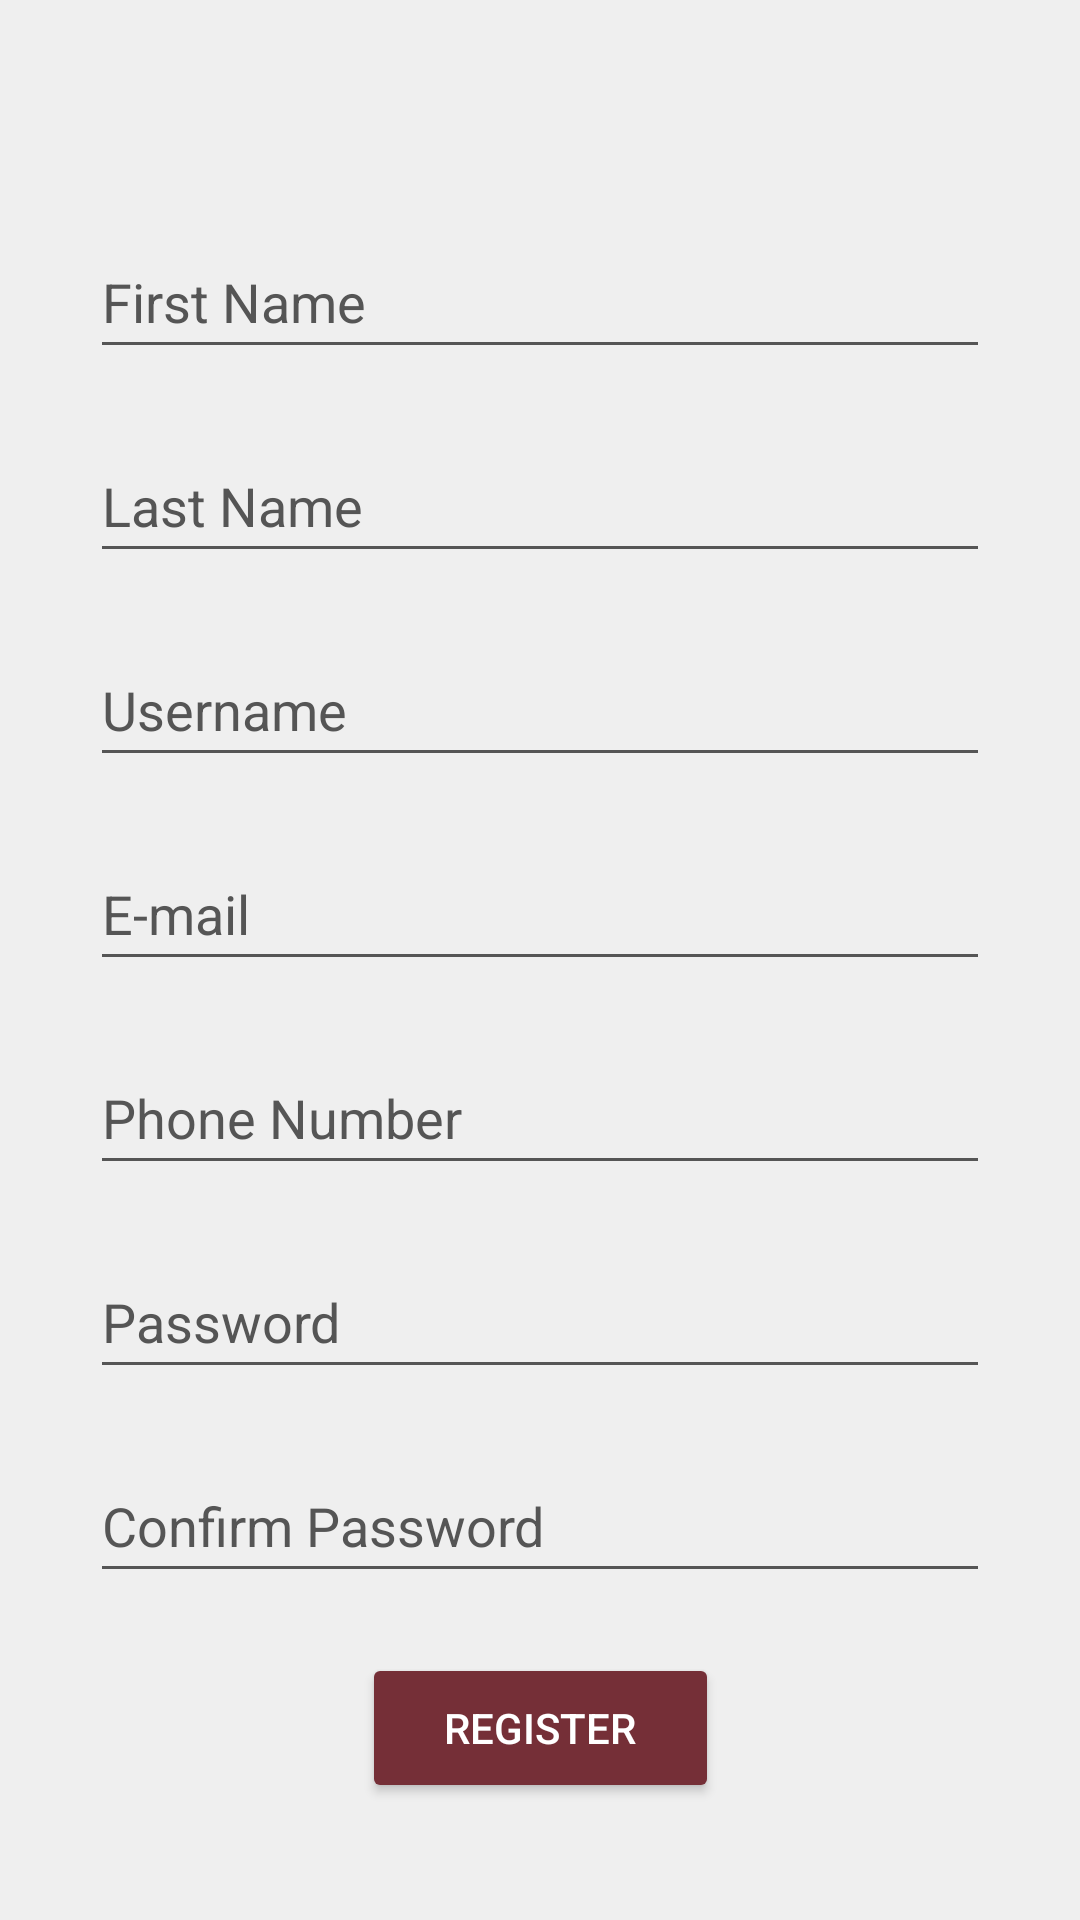

This screen was rendered from an Android layout file. Write that file and the resources it references.
<!-- AndroidManifest.xml: application theme Theme.ChateauDuVin -->
<!-- res/layout/activity_register.xml -->
<?xml version="1.0" encoding="utf-8"?>
<ScrollView
xmlns:android="http://schemas.android.com/apk/res/android"
xmlns:app="http://schemas.android.com/apk/res-auto"
xmlns:tools="http://schemas.android.com/tools"
android:layout_width="match_parent"
android:layout_height="match_parent"
android:background="#efefef"
android:padding="30dp"
tools:context=".Register">

    <androidx.constraintlayout.widget.ConstraintLayout
        android:layout_width="match_parent"
        android:layout_height="wrap_content"
        android:layout_marginTop="35dp">


        <EditText
            android:id="@+id/register_last_name"
            android:layout_width="match_parent"
            android:layout_height="wrap_content"
            android:layout_marginTop="10dp"
            android:layout_marginBottom="10dp"
            android:autofillHints=""
            android:backgroundTint="#555"
            android:ems="10"
            android:hint="@string/last_name"
            android:inputType="textPersonName"
            android:minHeight="48dp"
            android:textColor="#555"
            android:textColorHint="#555"
            app:layout_constraintBottom_toTopOf="@+id/register_username"
            app:layout_constraintEnd_toEndOf="parent"
            app:layout_constraintHorizontal_bias="0.0"
            app:layout_constraintStart_toStartOf="parent"
            app:layout_constraintTop_toBottomOf="@+id/register_first_name"
            tools:ignore="TextContrastCheck" />

        <EditText
            android:id="@+id/register_first_name"
            android:layout_width="match_parent"
            android:layout_height="wrap_content"
            android:layout_marginTop="10dp"
            android:layout_marginBottom="10dp"
            android:autofillHints=""
            android:backgroundTint="#555"
            android:ems="10"
            android:hint="@string/first_name"
            android:inputType="textPersonName"
            android:minHeight="48dp"
            android:textColor="#555"
            android:textColorHint="#555"
            app:layout_constraintBottom_toTopOf="@+id/register_last_name"
            app:layout_constraintEnd_toEndOf="parent"
            app:layout_constraintHorizontal_bias="0.0"
            app:layout_constraintStart_toStartOf="parent"
            app:layout_constraintTop_toTopOf="parent"
            tools:ignore="TextContrastCheck" />

        <EditText
            android:id="@+id/register_phone_number"
            android:layout_width="match_parent"
            android:layout_height="wrap_content"
            android:layout_marginTop="10dp"
            android:layout_marginBottom="10dp"
            android:autofillHints=""
            android:backgroundTint="#555"
            android:ems="10"
            android:hint="@string/phone_number"
            android:inputType="phone"
            android:minHeight="48dp"
            android:textColor="#555"
            android:textColorHint="#555"
            app:layout_constraintBottom_toTopOf="@+id/register_password"
            app:layout_constraintEnd_toEndOf="parent"
            app:layout_constraintHorizontal_bias="0.0"
            app:layout_constraintStart_toStartOf="parent"
            app:layout_constraintTop_toBottomOf="@+id/register_email"
            tools:ignore="TextContrastCheck" />

        <EditText
            android:id="@+id/register_email"
            android:layout_width="match_parent"
            android:layout_height="wrap_content"
            android:layout_marginTop="10dp"
            android:layout_marginBottom="10dp"
            android:autofillHints=""
            android:backgroundTint="#555"
            android:ems="10"
            android:hint="@string/email"
            android:inputType="textEmailAddress"
            android:minHeight="48dp"
            android:textColor="#555"
            android:textColorHint="#555"
            app:layout_constraintBottom_toTopOf="@+id/register_phone_number"
            app:layout_constraintEnd_toEndOf="parent"
            app:layout_constraintHorizontal_bias="0.0"
            app:layout_constraintStart_toStartOf="parent"
            app:layout_constraintTop_toBottomOf="@+id/register_username" />

        <EditText
            android:id="@+id/register_password"
            android:layout_width="match_parent"
            android:layout_height="wrap_content"
            android:layout_marginTop="10dp"
            android:layout_marginBottom="10dp"
            android:autofillHints=""
            android:backgroundTint="#555"
            android:ems="10"
            android:hint="@string/password"
            android:inputType="textPassword"
            android:minHeight="48dp"
            android:textColor="#555"
            android:textColorHint="#555"
            app:layout_constraintBottom_toTopOf="@+id/register_password_confirm"
            app:layout_constraintEnd_toEndOf="parent"
            app:layout_constraintHorizontal_bias="0.0"
            app:layout_constraintStart_toStartOf="parent"
            app:layout_constraintTop_toBottomOf="@+id/register_phone_number"
            tools:ignore="TextContrastCheck,DuplicateSpeakableTextCheck" />

        <EditText
            android:id="@+id/register_password_confirm"
            android:layout_width="match_parent"
            android:layout_height="wrap_content"
            android:layout_marginTop="10dp"
            android:layout_marginBottom="10dp"
            android:autofillHints=""
            android:backgroundTint="#555"
            android:ems="10"
            android:hint="@string/password_confirm"
            android:inputType="textPassword"
            android:minHeight="48dp"
            android:textColor="#555"
            android:textColorHint="#555"
            app:layout_constraintBottom_toTopOf="@+id/register_button"
            app:layout_constraintEnd_toEndOf="parent"
            app:layout_constraintHorizontal_bias="0.0"
            app:layout_constraintStart_toStartOf="parent"
            app:layout_constraintTop_toBottomOf="@+id/register_password"
            tools:ignore="TextContrastCheck" />

        <EditText
            android:id="@+id/register_username"
            android:layout_width="match_parent"
            android:layout_height="wrap_content"
            android:layout_marginTop="10dp"
            android:layout_marginBottom="10dp"
            android:autofillHints=""
            android:backgroundTint="#555"
            android:ems="10"
            android:hint="@string/username"
            android:inputType="textPersonName"
            android:minHeight="48dp"
            android:textColor="#555"
            android:textColorHint="#555"
            app:layout_constraintBottom_toTopOf="@+id/register_email"
            app:layout_constraintEnd_toEndOf="parent"
            app:layout_constraintHorizontal_bias="0.0"
            app:layout_constraintStart_toStartOf="parent"
            app:layout_constraintTop_toBottomOf="@+id/register_last_name"
            tools:ignore="TextContrastCheck" />

        <Button
            android:id="@+id/register_button"
            android:layout_width="119dp"
            android:layout_height="50dp"
            android:layout_marginTop="10dp"
            android:layout_marginBottom="10dp"
            android:backgroundTint="#752f37"
            android:gravity="center|center_horizontal|center_vertical"
            android:hint="@string/action_register"
            android:textColor="#fff"
            android:textColorHint="#fff"
            app:layout_constraintBottom_toBottomOf="parent"
            app:layout_constraintEnd_toEndOf="parent"
            app:layout_constraintHorizontal_bias="0.5"
            app:layout_constraintStart_toStartOf="parent"
            app:layout_constraintTop_toBottomOf="@+id/register_password_confirm"
            tools:ignore="TextContrastCheck" />

    </androidx.constraintlayout.widget.ConstraintLayout>
</ScrollView>
<!-- resources referenced by this layout -->
<resources>
  <string name="action_register">REGISTER</string>
  <string name="email">E-mail</string>
  <string name="first_name">First Name</string>
  <string name="last_name">Last Name</string>
  <string name="password">Password</string>
  <string name="password_confirm">Confirm Password</string>
  <string name="phone_number">Phone Number</string>
  <string name="username">Username</string>
  <style name="Theme.ChateauDuVin" parent="Theme.MaterialComponents.DayNight.DarkActionBar">
          
          <item name="colorPrimary">@color/purple_500</item>
          <item name="colorPrimaryVariant">@color/purple_700</item>
          <item name="colorOnPrimary">@color/white</item>
          
          <item name="colorSecondary">@color/teal_200</item>
          <item name="colorSecondaryVariant">@color/teal_700</item>
          <item name="colorOnSecondary">@color/black</item>
          
          <item name="android:statusBarColor" tools:targetApi="l">?attr/colorPrimaryVariant</item>
          
      </style>
  <!-- not gathered from this repository: default colours our renderer supplied (Android Studio template values) -->
  <color name="purple_500">#FF6200EE</color>
  <color name="purple_700">#FF3700B3</color>
  <color name="teal_200">#FF03DAC5</color>
  <color name="teal_700">#FF018786</color>
  <color name="black">#FF000000</color>
  <color name="white">#FFFFFFFF</color>
</resources>
